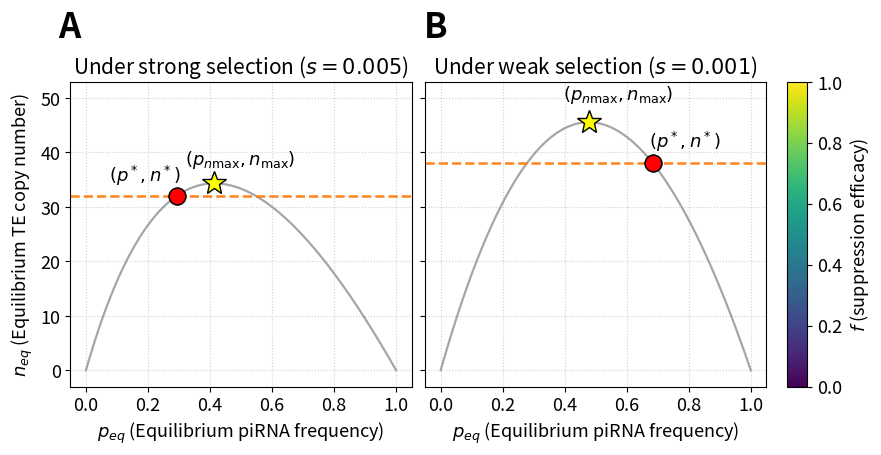

Generate this figure with matplotlib:
#fig4
import numpy as np
import matplotlib.pyplot as plt
from scipy.integrate import solve_ivp
from tqdm import tqdm


u_val = 0.01
pi_val = 0.01
c_val = 1e-5

t_end = 5




def p_star_func_resident(s, u):
    r = s / (u + 1e-22)
    return np.nan if not (0 <= r < 1) else 1 - np.sqrt(r)

def n_star_func_resident(s, u, pi):
    ps = p_star_func_resident(s, u)
    denom = pi + 2.0 * s * ps
    n_star = 2.0 * ps * (1.0 - ps) / denom
    return n_star



def system_log(t, y, pi, s, u, f, c):
    n, p, x = y


    f_bar   = x * (2.0 - x) * f
    repress = (1.0 - f_bar) * (1.0 - p)**2

    dn_dt = n * (u*repress - s)

    direct_gain = (pi / 2.0) * u * repress * n

    cost = s * p * (1.0 - p)

    benefit = s * u * repress * n * p

    dp_dt = direct_gain - cost + benefit

    sigma_ben = s * u * n * f * (1.0 - p)**2
    dx_dt = (sigma_ben - c) * x * (1.0 - x)**2

    return [dn_dt, dp_dt, dx_dt]



def calculate_trajectory(s_val, u_val, pi_val, f_range):
    traj = []


    n0 = n_star_func_resident(s_val, u_val, pi_val)
    p0 = p_star_func_resident(s_val, u_val)
    if np.isnan(n0) or np.isnan(p0) or n0 <= 0:
        return traj


    x0 = 0.01

    for f in tqdm(f_range, leave=False):
        sol = solve_ivp(
            system_log,
            (0, t_end),
            [n0, p0, x0],
            args=(pi_val, s_val, u_val, f, c_val),
            rtol=1e-10,
            atol=1e-12,
        )
        if not sol.success:
            continue

        n_eq, p_eq, x_eq = sol.y[:, -1]

        traj.append({"f": f, "n": n_eq, "p": p_eq})

    return traj


def plot_trajectory(ax, s_val, u_val, pi_val):
    f_range = np.linspace(0, 1, 1000)
    trajectory = calculate_trajectory(s_val, u_val, pi_val, f_range)

    if len(trajectory) == 0:
        ax.text(
            0.5,
            0.5,
            "No stable equilibrium found",
            ha="center",
            va="center",
            transform=ax.transAxes,
        )
        return None

    n_points = np.array([r["n"] for r in trajectory])
    p_points = np.array([r["p"] for r in trajectory])
    f_points = np.array([r["f"] for r in trajectory])

    valid = ~np.isnan(n_points) & ~np.isnan(p_points)
    n_plot = n_points[valid]
    p_plot = p_points[valid]
    f_plot = f_points[valid]


    sc = ax.scatter(
        p_plot,
        n_plot,
        c=f_plot,
        cmap="viridis",
        s=45,
        zorder=3,
    )
    ax.plot(p_plot, n_plot, lw=1.5, color="k", alpha=0.9, zorder=2)


    p_grid = np.linspace(0, 1, 2000)
    den = pi_val + 2.0 * s_val * p_grid
    n_curve = (2.0 ) * (p_grid * (1.0 - p_grid) / den)
    ax.plot(
        p_grid,
        n_curve,
        color="gray",
        lw=1.6,
        alpha=0.7,
        label=r"$n_{eq}(p_{eq})$",
    )


    ax.plot(
        p_plot[0],
        n_plot[0],
        "o",
        color="cyan",
        markersize=12,
        markeredgecolor="black",
        label=r"$f=0$",
        zorder=5,
    )
    ax.plot(
        p_plot[-1],
        n_plot[-1],
        "o",
        color="red",
        markersize=12,
        markeredgecolor="black",
        label=r"$f=1$",
        zorder=5,
    )

    p_star0 = p_star_func_resident(s_val, u_val)
    
    has_pc = (-pi_val + np.sqrt(pi_val**2 + 2.0 * s_val * pi_val)) < (2.0 * s_val)
    if has_pc:
        p_c = (-pi_val + np.sqrt(pi_val**2 + 2.0 * s_val * pi_val)) / (2.0 * s_val)
    else:
        p_c = np.nan
    non_monotonic = has_pc and (p_star0 > p_c)


    if has_pc and (p_star0 > p_c):
        ax.text(
            p_plot[0] * 1.15,
            n_plot[0] * 1.05,
            r"$(p^*,n^*)$",
            color="k",
            ha="center",
            va="bottom",
            fontsize=13,
        )
    else:
        ax.text(
            p_plot[0] * 0.65,
            n_plot[0] * 1.05,
            r"$(p^*,n^*)$",
            color="k",
            ha="center",
            va="bottom",
            fontsize=13,
        )

    n_star = n_star_func_resident(s_val, u_val, pi_val)
    if not np.isnan(n_star) and np.isfinite(n_star):
        ax.axhline(
            n_star,
            color="tab:orange",
            linestyle="--",
            lw=1.8,
            alpha=0.95,
        )

    den_pc = pi_val + 2.0 * s_val * p_c
    if den_pc > 0:
        n_at_pc = (2.0) * (p_c * (1.0 - p_c) / den_pc)
        ax.plot(
            p_c,
            n_at_pc,
            "*",
            color="yellow",
            markersize=18,
            markeredgecolor="k",
            zorder=6,
        )
        ax.text(
            p_c*1.2,
            n_at_pc * 1.07,
            r"$(p_{n\max},n_{\max})$",
            color="k",
            ha="center",
            va="bottom",
            fontsize=13,
        )

    if non_monotonic and (n_plot.max() > n_star):
        max_idx = int(np.argmax(n_plot))
        post_n = n_plot[max_idx:]
        post_p = p_plot[max_idx:]
        below = np.where(post_n <= n_star)[0]
        if len(below) > 0 and below[0] > 0:
            j = below[0]
            n1, n2 = post_n[j - 1], post_n[j]
            p1, p2 = post_p[j - 1], post_p[j]
            alpha = (n_star - n1) / (n2 - n1 + 1e-16)
            p_cross = p1 + alpha * (p2 - p1)
            ax.plot(
                p_cross,
                n_star,
                "o",
                color="orange",
                markersize=12,
                markeredgecolor="k",
                zorder=6,
            )
            ax.text(
                p_cross * 0.65,
                n_star * 1.05,
                r"$(p^{**},n^{*})$",
                color="k",
                ha="center",
                va="bottom",
                fontsize=13,
            )


    ax.set_ylim(-3, 53)
    ax.set_xlim(-0.05, 1.05)
    ax.grid(True, linestyle=":", alpha=0.6)

    return sc



fig, axes = plt.subplots(
    1,
    2,
    figsize=(8.7, 4),
    sharey=True,
    constrained_layout=True,
)
axA, axB = axes

sc1 = plot_trajectory(axA, s_val=0.005, u_val=u_val, pi_val=pi_val)
axA.set_title("Under strong selection ($s = 0.005$)", fontsize=15)
axA.set_xlabel("$p_{eq}$ (Equilibrium piRNA frequency)", fontsize=13)
axA.set_ylabel("$n_{eq}$ (Equilibrium TE copy number)", fontsize=13)
axA.tick_params(labelsize=13)

sc2 = plot_trajectory(axB, s_val=0.001, u_val=u_val, pi_val=pi_val)
axB.set_title("Under weak selection ($s = 0.001$)", fontsize=15)
axB.set_xlabel("$p_{eq}$ (Equilibrium piRNA frequency)", fontsize=13)
axB.tick_params(labelsize=13)

mappable = sc1 if sc1 is not None else sc2
if mappable is not None:
    cbar = fig.colorbar(mappable, ax=axes, pad=0.03, aspect=15)
    cbar.set_label("$f$ (suppression efficacy)", fontsize=13)
    cbar.ax.tick_params(labelsize=13)


fig.text(0.06, 1.03, "A", fontsize=25, color="k", fontweight="bold")
fig.text(0.48, 1.03, "B", fontsize=25, color="k", fontweight="bold")
plt.subplots_adjust(wspace=0.4)

plt.savefig('fig4.pdf', format="pdf", bbox_inches='tight')
plt.show()
